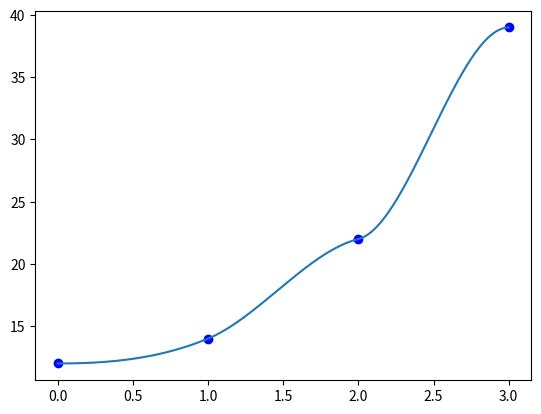

Reproduce this figure in Python.
import scipy.interpolate as interp
import matplotlib.pyplot as plt
import numpy as np

x_points = np.array([0, 1, 2, 3])
y_points = np.array([12,14,22,39])
dydx_values = np.array([0, 5, 3, 0])

tck = interp.CubicHermiteSpline(x_points, y_points, dydx_values)

x = []
y = []

coeff = {}
for i in range(len(x_points) - 1):
	coeff[i] = []
	x.append(np.linspace(x_points[i], x_points[i + 1], 100))

for order in tck.c:
	for i in range(len(x_points) - 1):
		coeff[i].append(order[i])

print(coeff)

for seg in coeff:
	y.append(coeff[seg][0] * (x[seg] - x_points[seg])**3 + coeff[seg][1] * (x[seg] - x_points[seg])**2 + coeff[seg][2] * (x[seg] - x_points[seg]) + coeff[seg][3])

x_s = []
y_s = []

for i in range(len(x)):
	for j in range(len(x[i])):
		x_s.append(x[i][j])
		y_s.append(y[i][j])

plt.plot(x_points, y_points, 'bo')
plt.plot(x_s, y_s)
plt.show()
